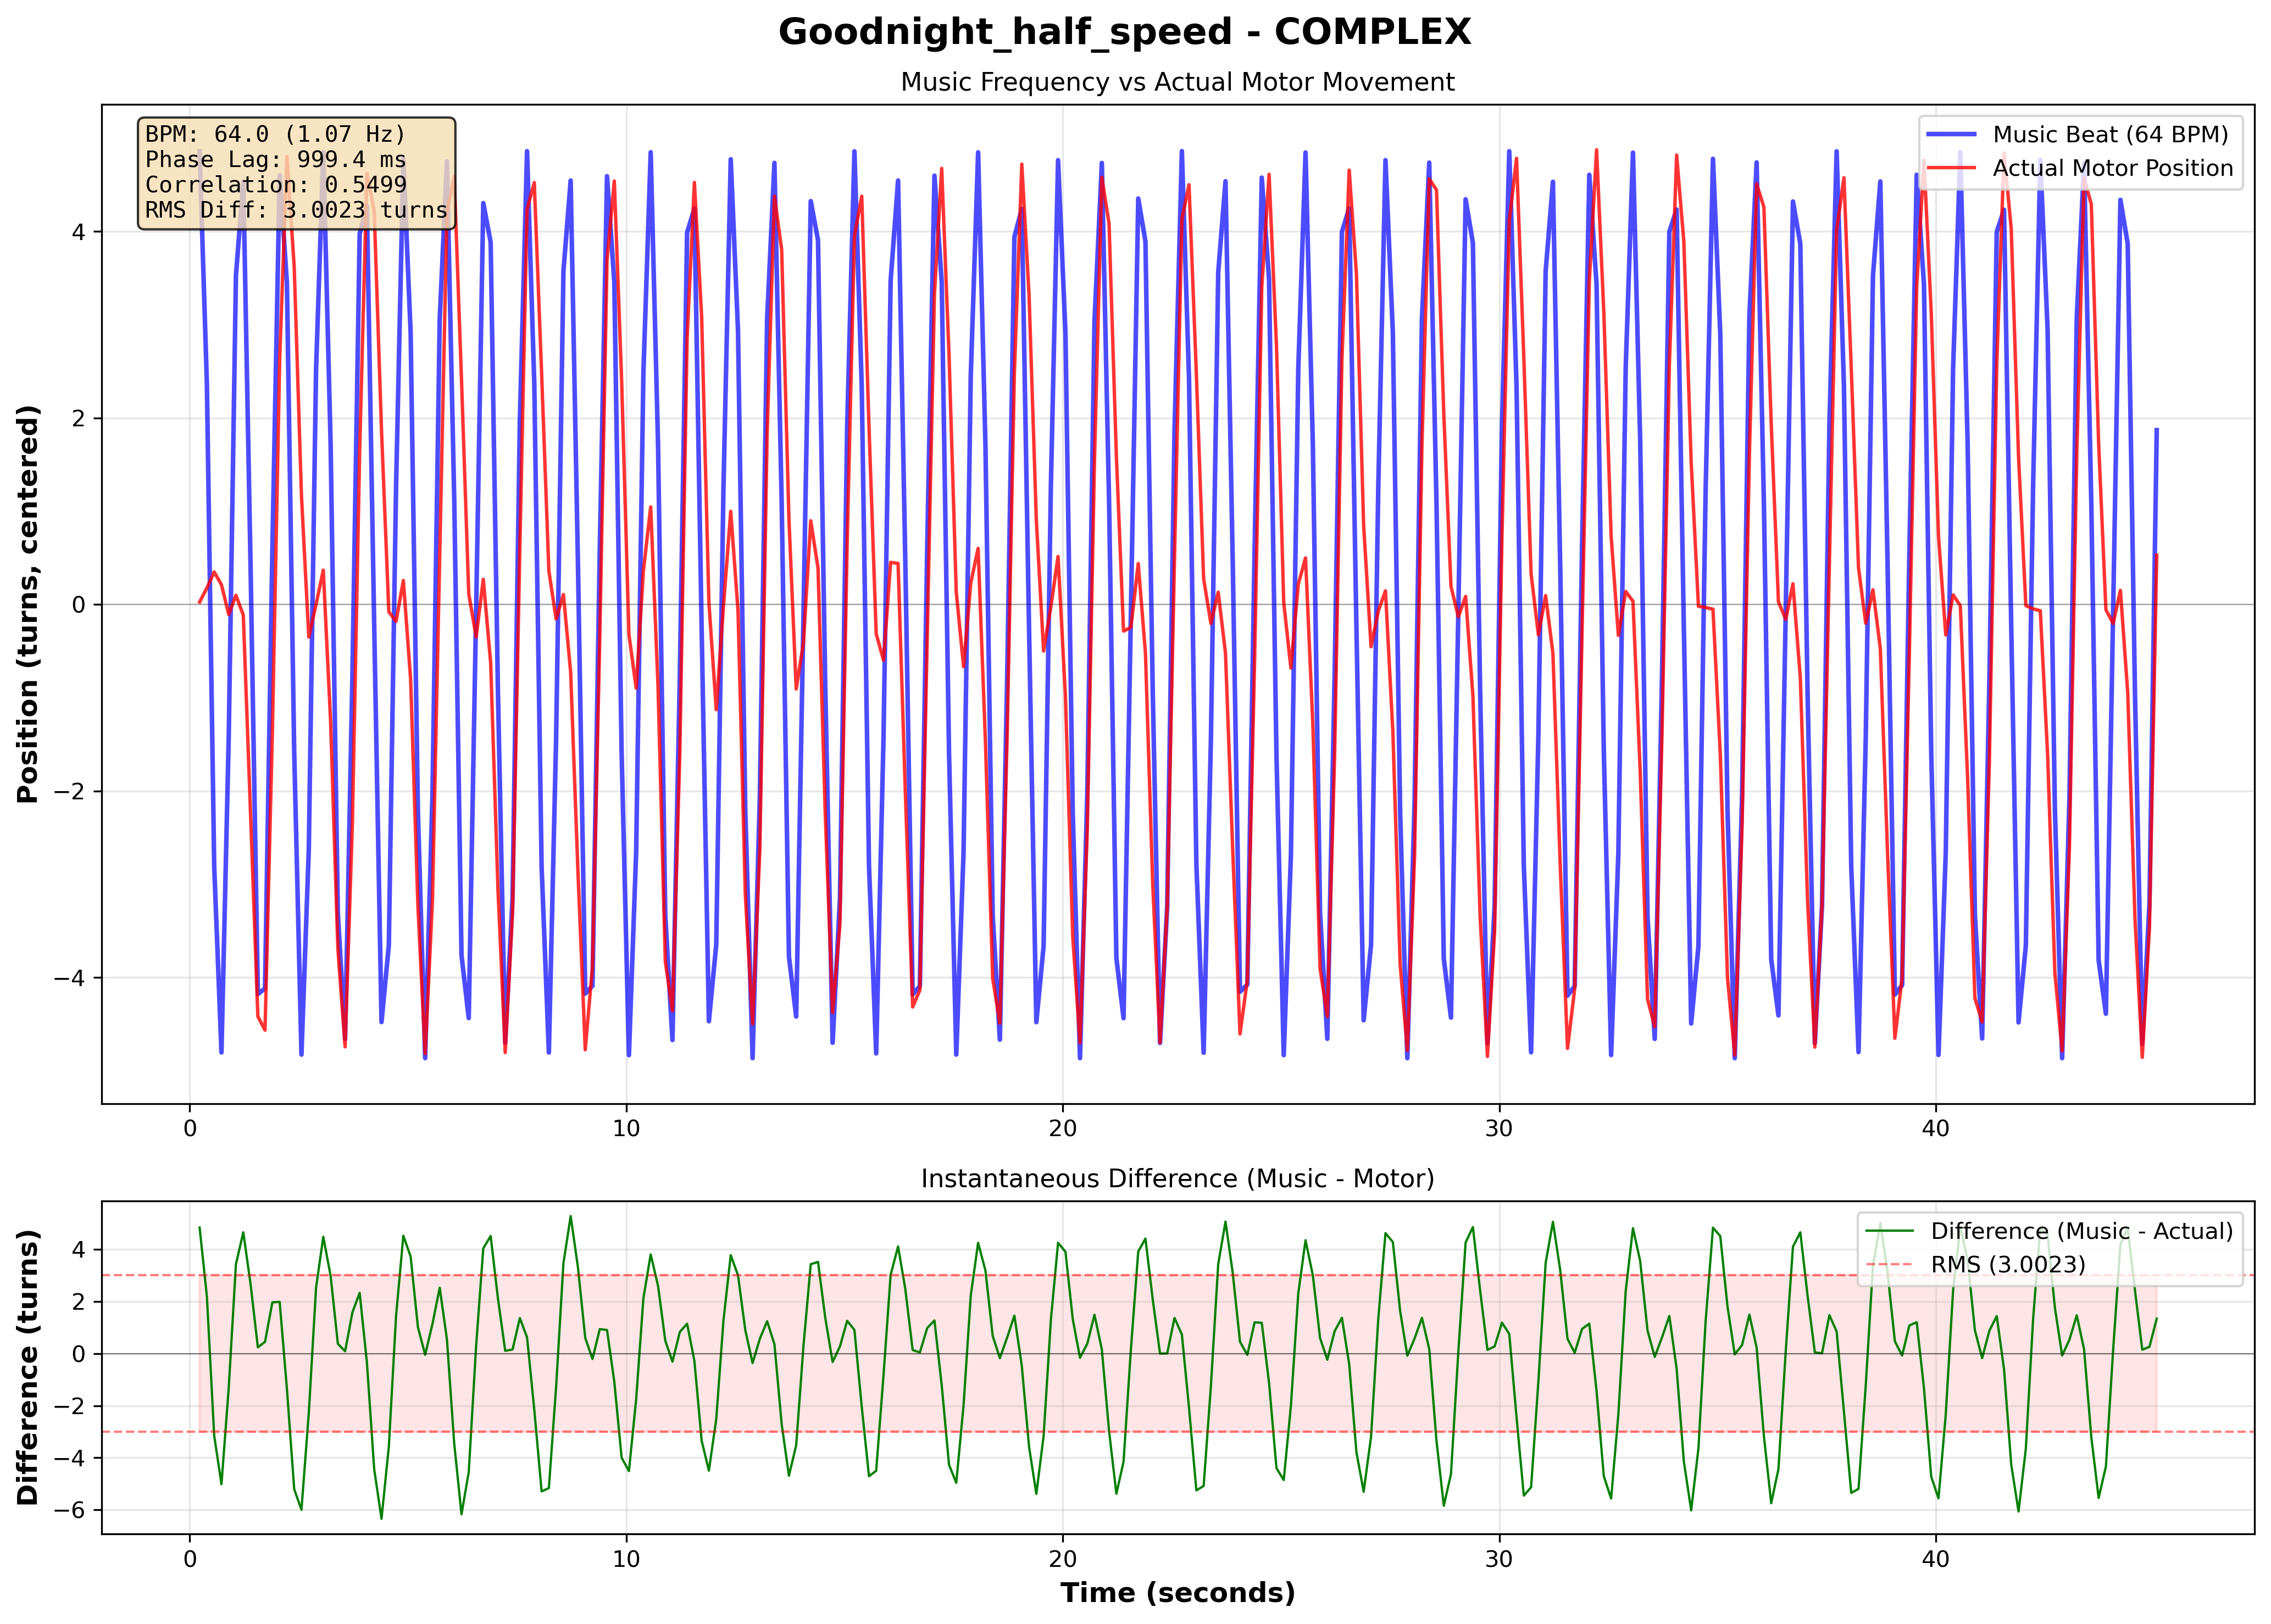

Source data for this figure (header and first rows):
# Music-Motor Synchronization Data
# Song: Goodnight_half_speed
# Pattern: complex
# BPM: 64.0
# Music Frequency: 1.067 Hz
# Phase Lag: 999.40 ms
# Correlation: 0.549896
# RMS Difference: 3.002340
Time (s), Music Sinusoid, Actual Position (centered), Difference
0.2265, 4.859, 0.02568, 4.833
0.3931, 2.363, 0.1765, 2.187
0.5606, -2.81, 0.3479, -3.158
0.727, -4.804, 0.2105, -5.014
0.893, -1.428, -0.1073, -1.321
1.058, 3.526, 0.09746, 3.429
1.227, 4.537, -0.1145, 4.651
1.394, 0.4105, -2.254, 2.664
1.56, -4.18, -4.418, 0.2382
1.725, -4.117, -4.566, 0.4489
1.893, 0.5871, -1.377, 1.964
2.06, 4.602, 2.619, 1.983
2.226, 3.451, 4.803, -1.352
2.394, -1.593, 3.616, -5.209
2.559, -4.828, 1.167, -5.995
2.727, -2.628, -0.3491, -2.278
2.894, 2.525, -0.001019, 2.526
3.059, 4.849, 0.3678, 4.481
3.227, 1.723, -1.258, 2.981
3.393, -3.311, -3.686, 0.3751
3.559, -4.658, -4.744, 0.08607
3.726, -0.7651, -2.344, 1.579
3.893, 3.973, 1.643, 2.329
4.059, 4.276, 4.621, -0.3457
4.226, -0.2321, 4.213, -4.445
4.393, -4.478, 1.866, -6.344
4.561, -3.656, -0.07952, -3.577
4.727, 1.278, -0.1813, 1.459
4.893, 4.777, 0.2559, 4.521
5.06, 2.913, -0.8054, 3.718
5.227, -2.22, -3.233, 1.013
5.393, -4.865, -4.818, -0.04716
5.561, -2.033, -3.171, 1.138
5.726, 3.057, 0.5292, 2.527
5.892, 4.75, 4.209, 0.5413
6.058, 1.144, 4.589, -3.445
6.226, -3.762, 2.407, -6.169
6.391, -4.436, 0.1147, -4.55
6.561, -0.04341, -0.3495, 0.3061
6.724, 4.304, 0.2687, 4.035
6.893, 3.883, -0.6261, 4.509
7.06, -0.9176, -3.04, 2.122
7.227, -4.701, -4.805, 0.1038
7.395, -3.146, -3.3, 0.1548
7.562, 1.975, 0.6129, 1.362
7.727, 4.86, 4.237, 0.6225
7.893, 2.366, 4.524, -2.157
8.061, -2.814, 2.476, -5.289
8.227, -4.805, 0.3598, -5.165
8.392, -1.45, -0.1555, -1.295
8.561, 3.573, 0.1065, 3.467
8.726, 4.546, -0.7299, 5.275
... 218 more rows
